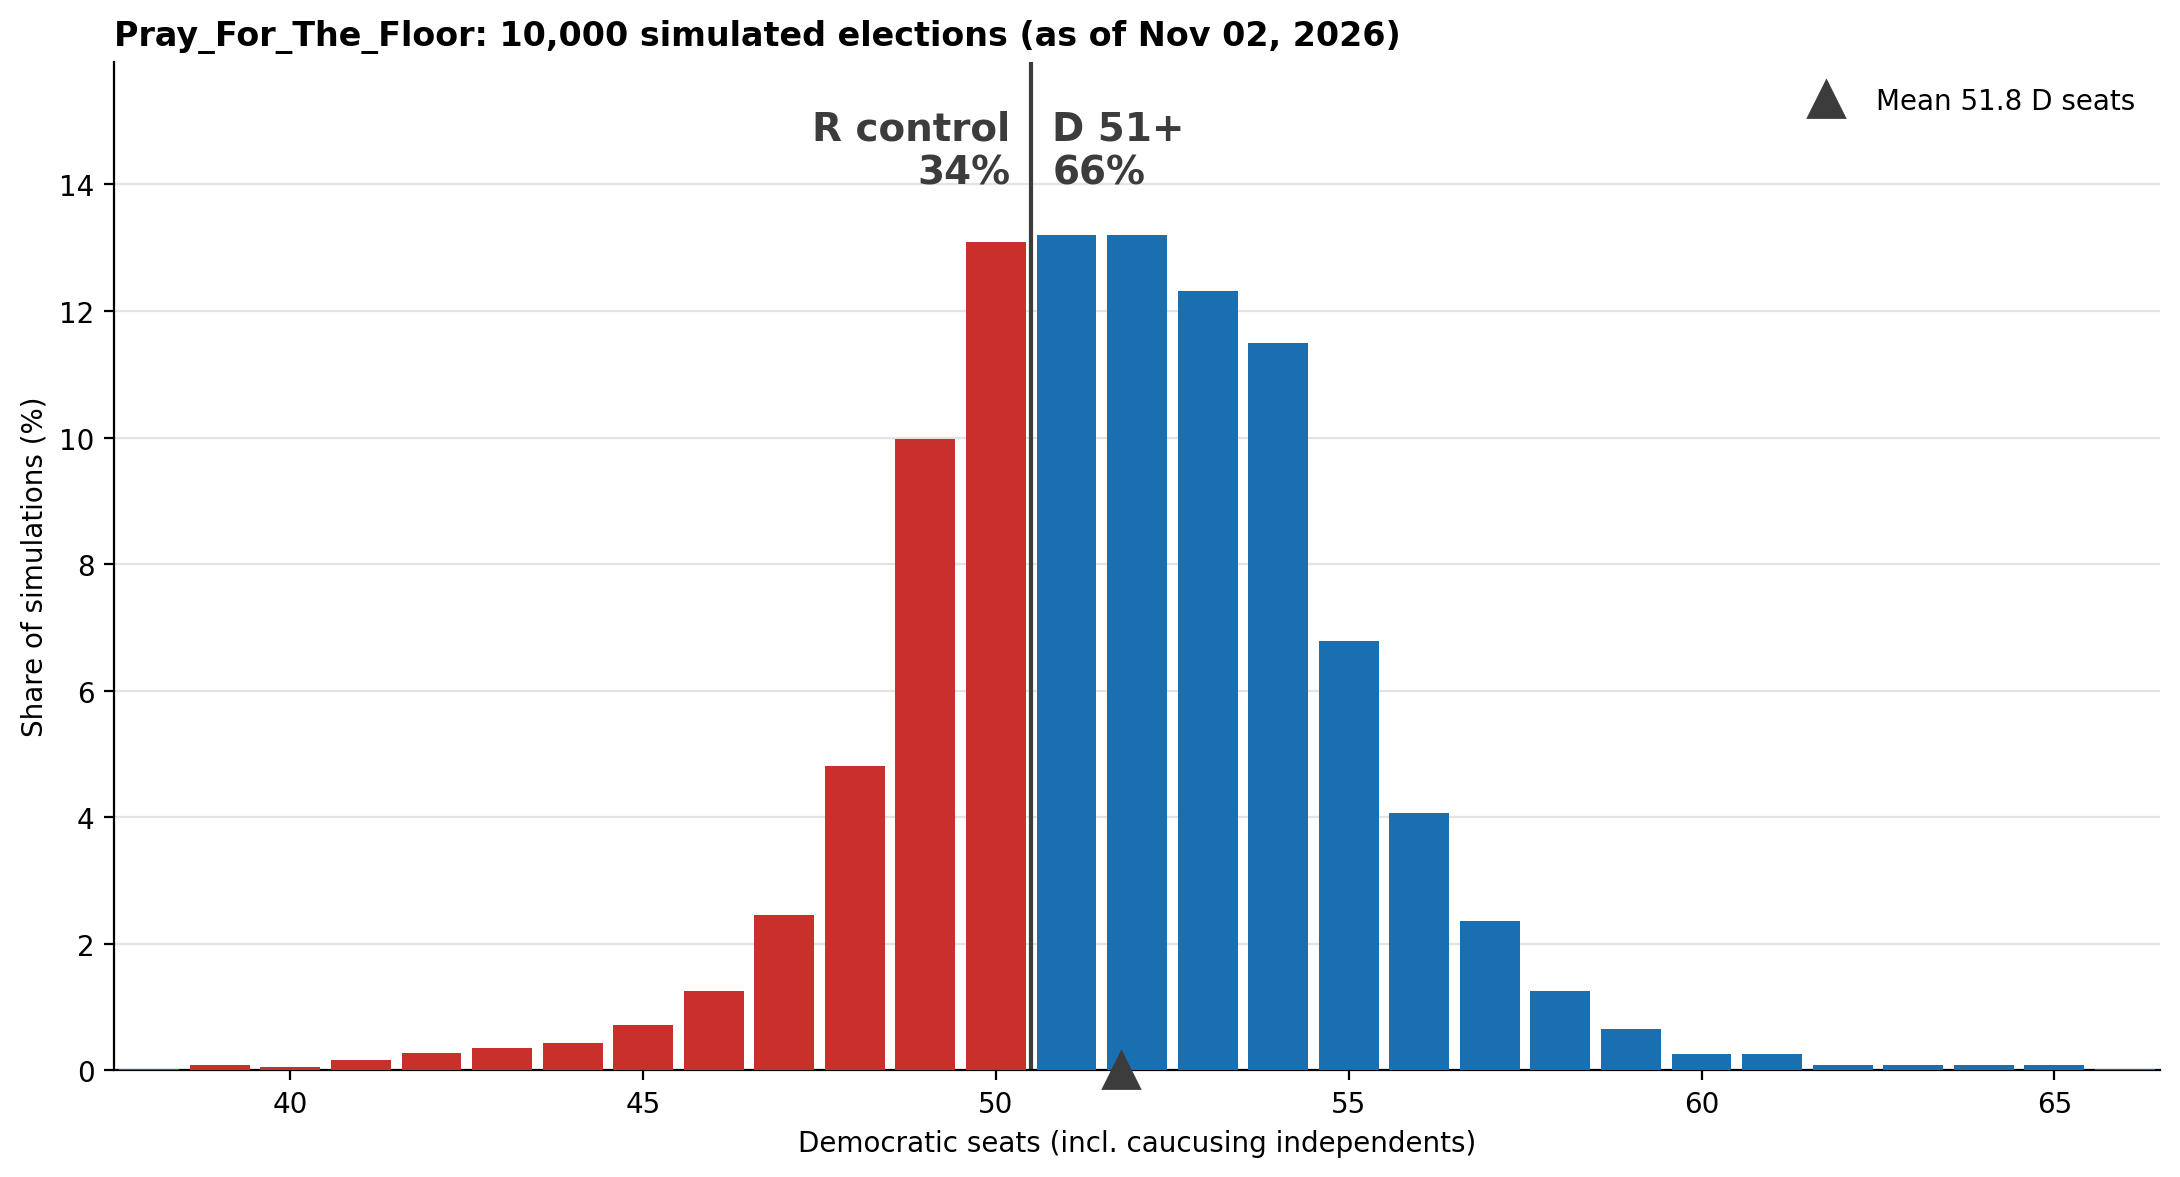

The table this chart was drawn from, first rows:
dem_seats, n_sims
35, 1
36, 3
37, 3
38, 3
39, 8
40, 6
41, 16
42, 27
43, 35
44, 43
45, 72
46, 126
47, 245
48, 481
49, 998
50, 1309
51, 1320
52, 1320
53, 1232
54, 1150
55, 679
56, 406
57, 236
58, 125
59, 66
60, 26
61, 26
62, 9
63, 8
64, 8
65, 9
66, 3
69, 1
